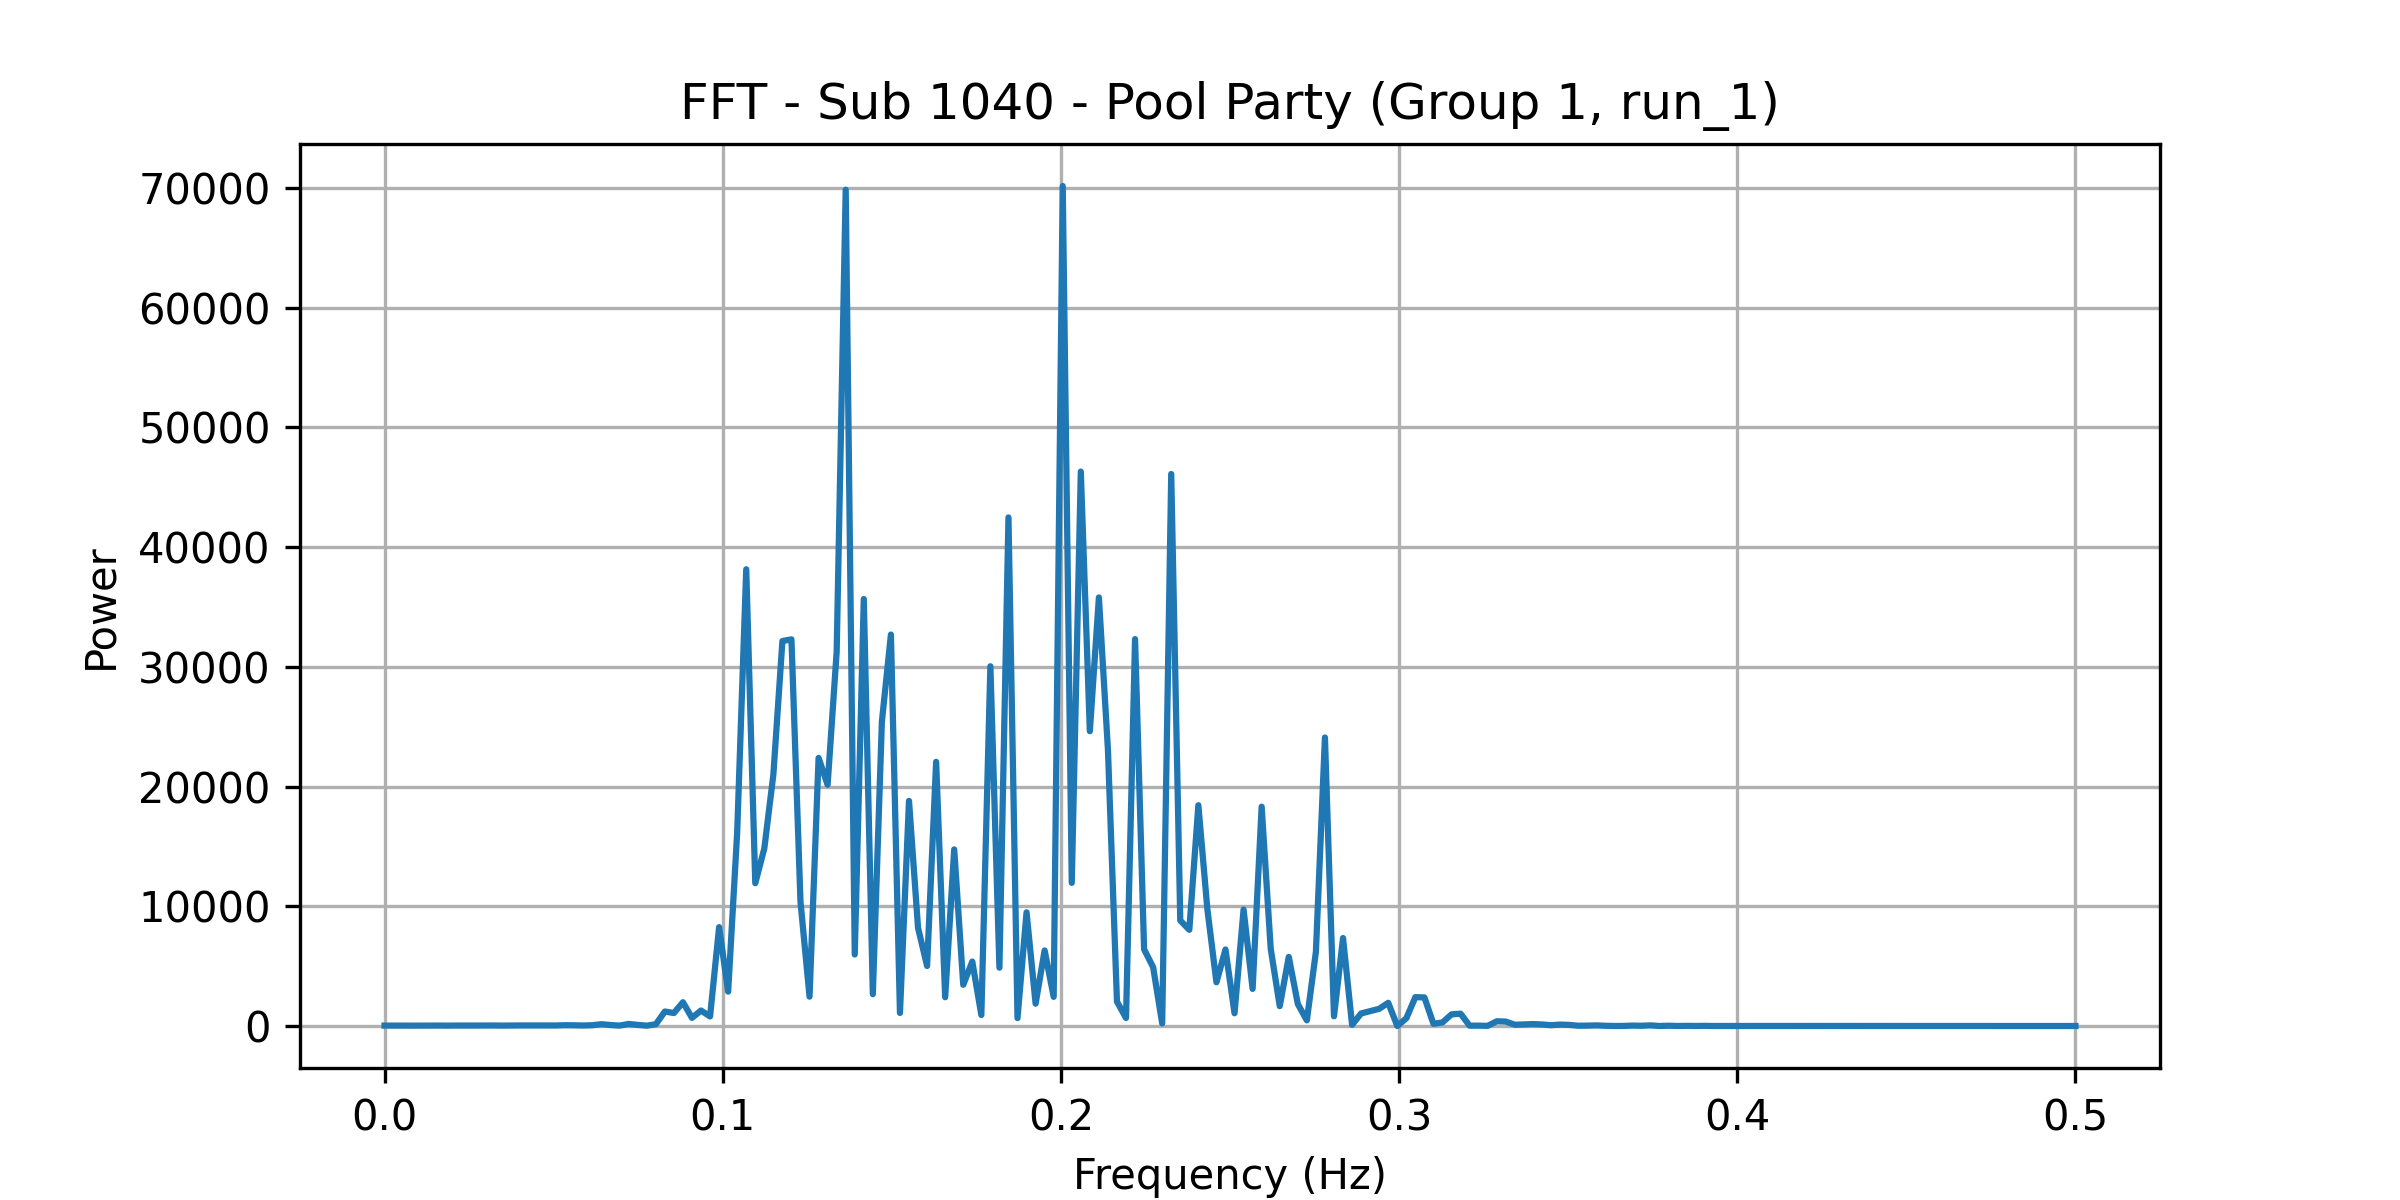

Source data for this figure (header and first rows):
frequency, power
0.0, 34.73
0.002674, 31.88
0.005348, 31.08
0.008021, 28.97
0.0107, 32.7
0.01337, 33.69
0.01604, 35.85
0.01872, 30.56
0.02139, 37.29
0.02406, 32.88
0.02674, 36.22
0.02941, 40.8
0.03209, 43.03
0.03476, 33.5
0.03743, 43.48
0.04011, 45.24
0.04278, 39.96
0.04545, 43.72
0.04813, 45.02
0.0508, 45.44
0.05348, 64.7
0.05615, 57.39
0.05882, 40.52
0.0615, 66.3
0.06417, 150.9
0.06684, 81.49
0.06952, 33.67
0.07219, 170.8
0.07487, 91.12
0.07754, 29.22
0.08021, 144.2
0.08289, 1209
0.08556, 1083
0.08824, 1985
0.09091, 680.9
0.09358, 1293
0.09626, 798.3
0.09893, 8256
0.1016, 2871
0.1043, 16201
0.107, 38145
0.1096, 11927
0.1123, 14835
0.115, 20998
0.1176, 32153
0.1203, 32291
0.123, 10376
0.1257, 2452
0.1283, 22390
0.131, 20145
0.1337, 31239
0.1364, 69844
0.139, 5974
0.1417, 35659
0.1444, 2658
0.1471, 25409
0.1497, 32692
0.1524, 1090
0.1551, 18803
0.1578, 8198
... 128 more rows
